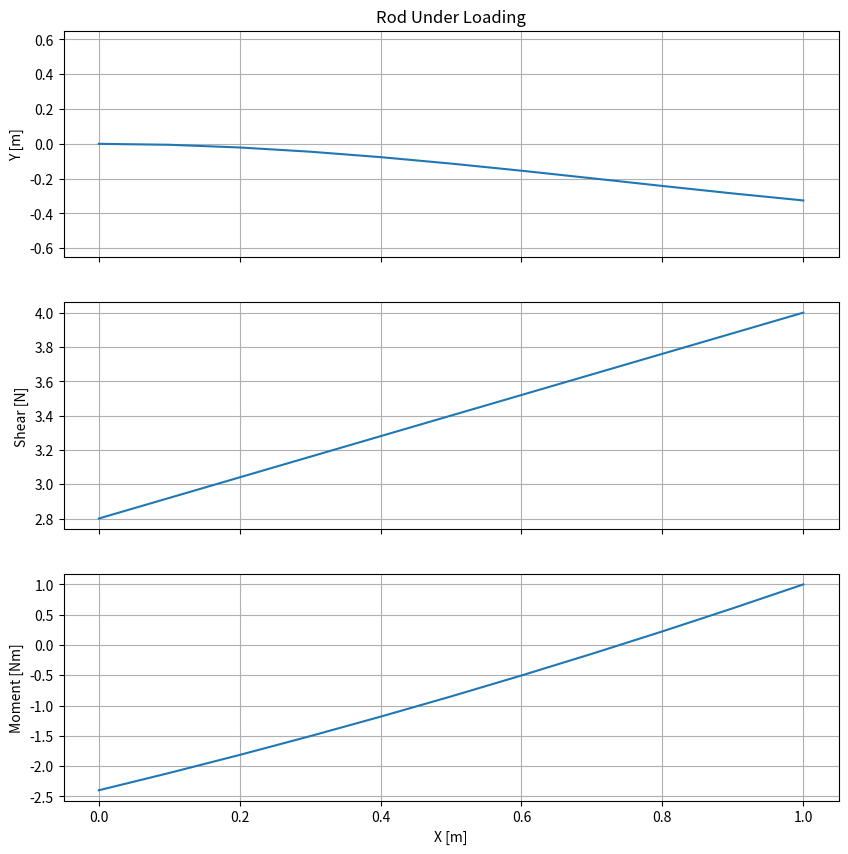

Here is the Python script that generated this plot:
import numpy as np
import matplotlib.pyplot as plt

# limiting this to only work for cantilever beam with force at one end

class Rod: #2D cylindrical rod
    """
    Basic 2D rod for simulating the linear elastic model. Can also be used for non-linear model.
    """

    m = 1                                       # mass per unit length (not used here)

    L = 1.0                                     # default rod length to 1[m]
    dx = 0.1                                    # minimum distance between cross-sections [m]
    N = int(L / dx + 1)                         # number of sections
    x = np.arange(0, L + dx, dx)                # parametric length [m]

    I = 1                                       # moment of inertia of cross-sections [kg mm^2]
    E = 1                                       # elastic modulus [N/mm2]
    y = np.zeros([1,N])                         # deflection of cross-sections in [m]

    kappa = np.zeros([1,N])                     # curvature of each cross-section (ignore for now)

    r = np.zeros([2,int(N)])                    # position vector of cross-section centreline [m,m]
    t = np.ones([2,int(N)])                     # tangent unit vector for each cross-section
    n = np.ones([2,int(N)])                     # normal unit vector of each cross-section

    f = np.ones([1,N])                          # constant distributed load [N/m] (Points +j)
    F=0                                         # force at free end [N] (Points -j)
    Q=0                                         # moment at free end [Nm] (Points +k)

    V = np.zeros([1,N])                         # internal shear loading [N]
    M = np.zeros([1,N])                         # internal moment [Nm]

def boundary_condition(rod_i,load_mag=1.0,load_var=0.0,Conc_load=0.0,Conc_moment=0.0):
    """
    Apply the boundary conditions to the rod
    :param rod_i: provide a rod class object
    :param load_mag: scalar multiple(N/mm) for the distributed load being applied.
    :param load_var: enter the order of the variation of the loads wrt length. zero meaning constant, 1 meaning linear variation and so on...
    :param Conc_load: concentrated load(N) being applied at the free end
    :param Conc_moment: concentrated moment(Nm) being applied at the free end
    :return:
    """
    rod_i.F=Conc_load
    rod_i.Q=Conc_moment
    rod_i.f= load_mag * rod_i.x ** load_var
    pass

def rod_properties(rod_i,elasticity=1.0,MoI=1.0,L=1.0,dx=0.1):
    """
    Change the properties of the rod_i
    :param rod_i: provide a rod class object to be modified
    :param elasticity: new elasticity
    :param MoI: new Moment of Inertia of cross-sections
    :param L: new Length of Rod
    :param dx: distance of rod segments
    :return:
    """
    # functionality that can be added later
    # d = 2.82842712474619                      # setting diameter(mm) to moment of inertia to 1mm^4
    # I = 1 / 2 * m * d * d / 4                   # moments of inertia of each cross-section
    # m = np.ones(len(x))                         # mass per unit length

    rod_i.E=elasticity
    rod_i.I=MoI
    rod_i.L=L
    rod_i.dx=dx
    if rod_i.dx != 0.1:
        rod_i.x = np.arange(0, rod_i.L + rod_i.dx, rod_i.dx)
        rod_i.N = int(rod_i.L / rod_i.dx + 1)
        rod_i.y = np.zeros([1,rod_i.N])
        rod_i.kappa = np.zeros([1, rod_i.N])

        rod_i.r = np.zeros([2, rod_i.N])
        rod_i.t = np.ones([2, rod_i.N])
        rod_i.n = np.ones([2, rod_i.N])

        rod_i.f = np.ones([1, rod_i.N])
        rod_i.V = np.zeros([1, rod_i.N])
        rod_i.M = np.zeros([1, rod_i.N])

def linear_model(rod_i):
    """
    Solves the linear elastic rod model for a perpendicular distributed(force) or concentrated load(at free end: force or moment)
    :param rod_i: inputs the rod object which has all the defined loads applied to it.
    :return: the deformed rod object.
    """
    rod_i.y= 1 / (rod_i.E * rod_i.I) * (rod_i.f * rod_i.x ** 4 / 24 + (rod_i.F - rod_i.f * rod_i.L) * rod_i.x ** 3 / 6 +
                                        (rod_i.Q - rod_i.F * rod_i.L + rod_i.f * rod_i.L ** 2 / 2) * rod_i.x ** 2 / 2)
    rod_i.r = np.array([rod_i.x, rod_i.y])
    rod_i.V = rod_i.F + rod_i.f*(rod_i.x-rod_i.L)
    rod_i.M = rod_i.f/2*(rod_i.x**2-rod_i.L**2) + (rod_i.F-rod_i.f*rod_i.L)*(rod_i.x-rod_i.L) + rod_i.Q
    # rod_dx = rod_i.x[1:] - rod_i.x[:-1]
    # rod_dy = rod_i.y[1:] - rod_i.y[:-1]
    # rod_i.t[:,1:] = [(rod_i.x[1:] - rod_i.x[:-1]) / (((rod_i.x[1:] - rod_i.x[:-1]) ** 2 + (rod_i.y[1:] - rod_i.y[:-1]) ** 2) ** 0.5)
    #                , (rod_i.y[1:] - rod_i.y[:-1]) / (((rod_i.x[1:] - rod_i.x[:-1]) ** 2 + (rod_i.y[1:] - rod_i.y[:-1]) ** 2) ** 0.5)]
    rod_i.t[:, 1:] = [(rod_i.x[1:] - rod_i.x[:-1]), (rod_i.y[1:] - rod_i.y[:-1])]
    rod_i.t[:, 1:] = rod_i.t[:, 1:]/(rod_i.t[0,1:]**2 + rod_i.t[1,1:]**2)**0.5
    rod_i.t[1,0]=0
    rod_i.n=np.array([-rod_i.t[1,:],rod_i.t[0,:]])
    pass

def plot_rod(rod_i,arrows=False):
    """
    Plot the rod object, shear loads and internal moments
    :param rod_i: inputs the rod object which has all the defined loads applied to it.
    :arg arrows: whether to plot the normal vectors
    :return:
    """
    fig=plt.figure()
    fig.set_size_inches(10,10)
    ax1 = plt.subplot(3,1,1)

    ax1.grid()

    plt.title("Rod Under Loading")
    max_def = np.amax(np.abs(rod_i.y))
    plt.plot(rod_i.x, rod_i.y)
    if arrows:
        plt.scatter(rod_i.x, rod_i.y)
        plt.quiver(rod_i.x,rod_i.y,rod_i.n[0, :],rod_i.n[1, :],scale=20,width=0.0045,color='k')
    plt.tick_params('x', labelbottom=False)
    plt.ylabel('Y [m]')
    plt.ylim(max_def*-2, max_def*2)

    ax2 = plt.subplot(312, sharex=ax1)
    ax2.grid()
    plt.plot(rod_i.x,rod_i.V)
    # plt.ylim(rod_i.V[0], rod_i.V[-1])
    plt.tick_params('x', labelbottom=False)
    plt.ylabel('Shear [N]')

    ax3 = plt.subplot(313, sharex=ax1)
    ax3.grid()
    plt.plot(rod_i.x,rod_i.M)
    # plt.ylim(rod_i.M[0], rod_i.M[-1])
    plt.ylabel('Moment [Nm]')
    plt.xlabel('X [m]')
    plt.show()

if __name__ == '__main__':
    rod = Rod()
    #Vary only the parameters in this main function if you wish to simulate a different environment
    rod_properties(rod,elasticity=1.4,MoI=1.5,L=1,dx=0.1)
    boundary_condition(rod,load_mag=1.2,load_var=0,Conc_load=4,Conc_moment=1)
    linear_model(rod)
    plot_rod(rod,arrows=False)






